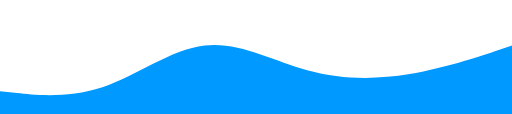
t = 0.00 s
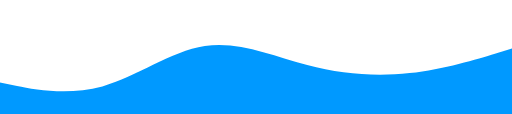
t = 1.67 s
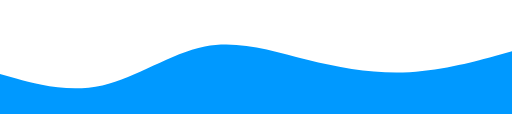
t = 3.33 s
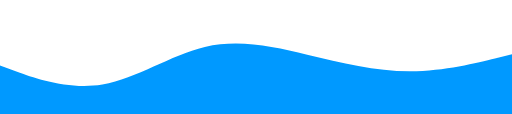
t = 5.00 s
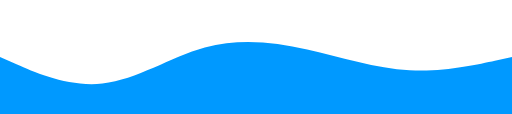
t = 6.67 s
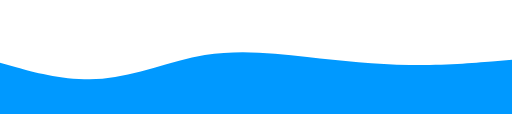
t = 8.33 s

The animated SVG that drew these frames (rendered in a browser with its animation timeline set to each time). Animation: 1 SMIL element (animate=1); frames cover the first 8.33 s, repeats indefinitely.

<svg viewBox="0 0 1440 320" xmlns="http://www.w3.org/2000/svg">
  <path fill="#0099ff" fill-opacity="1" d="M0,256L48,261.3C96,267,192,277,288,245.3C384,213,480,139,576,128C672,117,768,171,864,197.3C960,224,1056,224,1152,208C1248,192,1344,160,1392,144L1440,128L1440,320L1392,320C1344,320,1248,320,1152,320C1056,320,960,320,864,320C768,320,672,320,576,320C480,320,384,320,288,320C192,320,96,320,48,320L0,320Z">
    <animate attributeName="d" 
             dur="20s" 
             repeatCount="indefinite" 
             values="M0,256L48,261.3C96,267,192,277,288,245.3C384,213,480,139,576,128C672,117,768,171,864,197.3C960,224,1056,224,1152,208C1248,192,1344,160,1392,144L1440,128L1440,320L1392,320C1344,320,1248,320,1152,320C1056,320,960,320,864,320C768,320,672,320,576,320C480,320,384,320,288,320C192,320,96,320,48,320L0,320Z;
                    M0,160L48,181.3C96,203,192,245,288,234.7C384,224,480,160,576,133.3C672,107,768,117,864,138.7C960,160,1056,192,1152,197.3C1248,203,1344,181,1392,170.7L1440,160L1440,320L1392,320C1344,320,1248,320,1152,320C1056,320,960,320,864,320C768,320,672,320,576,320C480,320,384,320,288,320C192,320,96,320,48,320L0,320Z;
                    M0,224L48,213.3C96,203,192,181,288,181.3C384,181,480,203,576,218.7C672,235,768,245,864,224C960,203,1056,149,1152,138.7C1248,128,1344,160,1392,176L1440,192L1440,320L1392,320C1344,320,1248,320,1152,320C1056,320,960,320,864,320C768,320,672,320,576,320C480,320,384,320,288,320C192,320,96,320,48,320L0,320Z;
                    M0,256L48,261.3C96,267,192,277,288,245.3C384,213,480,139,576,128C672,117,768,171,864,197.3C960,224,1056,224,1152,208C1248,192,1344,160,1392,144L1440,128L1440,320L1392,320C1344,320,1248,320,1152,320C1056,320,960,320,864,320C768,320,672,320,576,320C480,320,384,320,288,320C192,320,96,320,48,320L0,320Z" />
  </path>
</svg>
